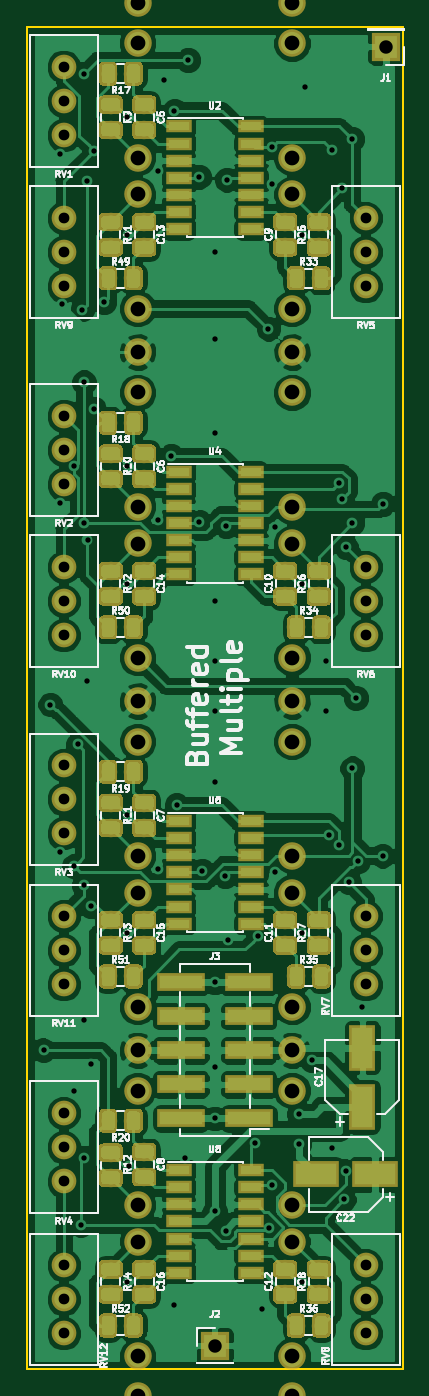
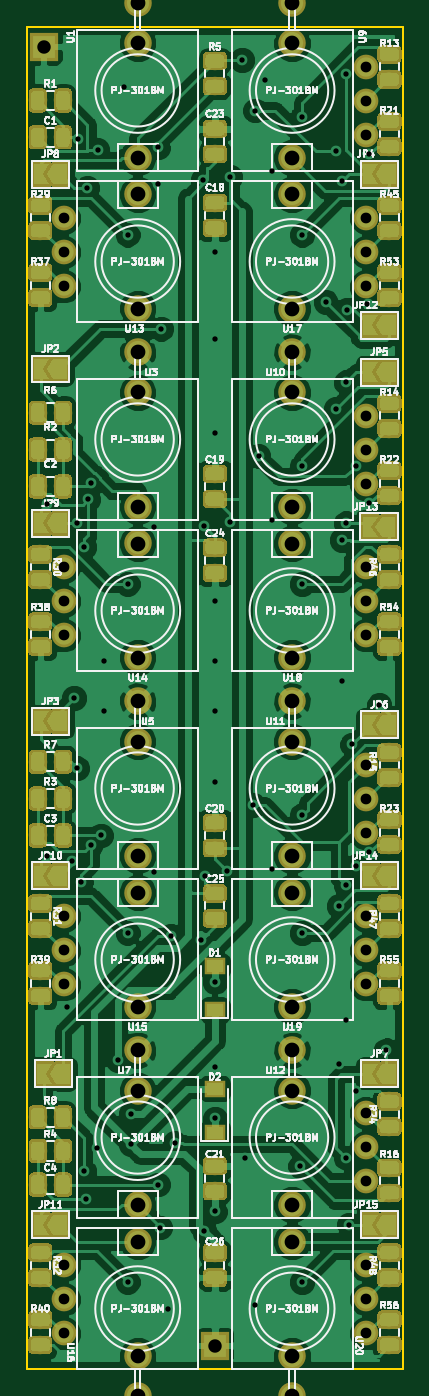
Circuit board: 11 layer files. Board 28.0 x 100.0 mm.
- bottom_copper: BuffMult-B.Cu.gbr (335769 bytes)
- bottom_mask: BuffMult-B.Mask.gbr (199488 bytes)
- paste: BuffMult-B.Paste.gbr (162569 bytes)
- bottom_silk: BuffMult-B.SilkS.gbr (124918 bytes)
- outline: BuffMult-Edge.Cuts.gbr (721 bytes)
- top_copper: BuffMult-F.Cu.gbr (324498 bytes)
- top_mask: BuffMult-F.Mask.gbr (139392 bytes)
- paste: BuffMult-F.Paste.gbr (136426 bytes)
- top_silk: BuffMult-F.SilkS.gbr (66585 bytes)
- drill: BuffMult-NPTH.drl (166 bytes)
- drill: BuffMult-PTH.drl (3092 bytes)

=== bottom_copper: BuffMult-B.Cu.gbr (335769 bytes, source omitted) ===
=== bottom_mask: BuffMult-B.Mask.gbr (199488 bytes, source omitted) ===
=== paste: BuffMult-B.Paste.gbr (162569 bytes, source omitted) ===
=== bottom_silk: BuffMult-B.SilkS.gbr (124918 bytes, source omitted) ===
=== outline: BuffMult-Edge.Cuts.gbr ===
G04 #@! TF.GenerationSoftware,KiCad,Pcbnew,(5.0.0-3-g5ebb6b6)*
G04 #@! TF.CreationDate,2019-01-01T15:12:14-08:00*
G04 #@! TF.ProjectId,BuffMult,427566664D756C742E6B696361645F70,rev?*
G04 #@! TF.SameCoordinates,Original*
G04 #@! TF.FileFunction,Profile,NP*
%FSLAX46Y46*%
G04 Gerber Fmt 4.6, Leading zero omitted, Abs format (unit mm)*
G04 Created by KiCad (PCBNEW (5.0.0-3-g5ebb6b6)) date Tuesday, January 01, 2019 at 03:12:14 PM*
%MOMM*%
%LPD*%
G01*
G04 APERTURE LIST*
%ADD10C,0.150000*%
G04 APERTURE END LIST*
D10*
X99000000Y-160000000D02*
X99000000Y-60000000D01*
X127000000Y-160000000D02*
X99000000Y-160000000D01*
X127000000Y-60000000D02*
X127000000Y-160000000D01*
X99000000Y-60000000D02*
X127000000Y-60000000D01*
M02*

=== top_copper: BuffMult-F.Cu.gbr (324498 bytes, source omitted) ===
=== top_mask: BuffMult-F.Mask.gbr (139392 bytes, source omitted) ===
=== paste: BuffMult-F.Paste.gbr (136426 bytes, source omitted) ===
=== top_silk: BuffMult-F.SilkS.gbr (66585 bytes, source omitted) ===
=== drill: BuffMult-NPTH.drl ===
M48
;DRILL file {KiCad (5.0.0-3-g5ebb6b6)} date Tuesday, January 01, 2019 at 03:13:05 PM
;FORMAT={-:-/ absolute / inch / decimal}
FMAT,2
INCH,TZ
%
G90
G05
M72
T0
M30

=== drill: BuffMult-PTH.drl ===
M48
;DRILL file {KiCad (5.0.0-3-g5ebb6b6)} date Tuesday, January 01, 2019 at 03:13:05 PM
;FORMAT={-:-/ absolute / inch / decimal}
FMAT,2
INCH,TZ
T1C0.0157
T2C0.0315
T3C0.0394
T4C0.0433
%
G90
G05
M72
T1
X3.9469Y-5.3642
X3.9665Y-4.3504
X3.9961Y-2.7362
X3.9961Y-3.7598
X3.9961Y-4.7835
X4.0013Y-3.175
X4.0354Y-5.4823
X4.0364Y-3.6516
X4.0364Y-4.8248
X4.0468Y-4.4672
X4.0551Y-5.876
X4.0609Y-3.192
X4.0643Y-4.8802
X4.065Y-2.5
X4.065Y-3.4055
X4.065Y-3.8189
X4.065Y-5.2756
X4.065Y-5.6791
X4.0748Y-2.815
X4.0748Y-4.2815
X4.0756Y-3.8682
X4.0846Y-4.9409
X4.0846Y-5.4035
X4.0945Y-2.7264
X4.0945Y-3.4843
X4.124Y-3.1693
X4.1929Y-2.628
X4.1929Y-2.9724
X4.1929Y-3.6516
X4.1929Y-3.9961
X4.1929Y-4.6752
X4.1929Y-5.0197
X4.1929Y-6.0433
X4.1983Y-5.7042
X4.2815Y-2.7854
X4.2815Y-3.8091
X4.2815Y-4.8327
X4.3012Y-2.5197
X4.3209Y-3.622
X4.3307Y-2.6083
X4.3307Y-6.1122
X4.3366Y-4.6457
X4.3602Y-5.6791
X4.3701Y-2.4606
X4.4036Y-2.8022
X4.4036Y-3.815
X4.4124Y-4.8386
X4.4488Y-3.0217
X4.4488Y-3.2776
X4.4488Y-3.5531
X4.4488Y-4.0453
X4.4488Y-4.2224
X4.4488Y-4.3701
X4.4488Y-4.5768
X4.4488Y-5.1642
X4.4488Y-5.4134
X4.4488Y-5.5642
X4.4488Y-5.8366
X4.4788Y-4.8529
X4.4803Y-5.8947
X4.482Y-3.8261
X4.4834Y-2.8109
X4.4882Y-5.0394
X4.5669Y-5.635
X4.5768Y-5.0295
X4.5866Y-6.122
X4.6063Y-3.248
X4.6092Y-5.8839
X4.6161Y-2.7165
X4.6161Y-2.8248
X4.6161Y-5.7579
X4.626Y-3.8287
X4.626Y-4.8425
X4.6949Y-5.5512
X4.6949Y-5.6398
X4.7047Y-2.9724
X4.7047Y-3.9961
X4.7047Y-5.0197
X4.7047Y-6.0433
X4.7146Y-2.5394
X4.7343Y-5.3937
X4.7736Y-4.2224
X4.7736Y-4.3701
X4.7835Y-4.7343
X4.7928Y-2.7244
X4.7933Y-5.6496
X4.813Y-3.7008
X4.813Y-4.7628
X4.821Y-3.7484
X4.8228Y-2.8356
X4.827Y-5.8014
X4.8327Y-3.8878
X4.8327Y-5.7185
X4.8425Y-4.872
X4.8514Y-2.6924
X4.8524Y-3.8189
X4.8524Y-4.5374
X4.8622Y-4.3307
X4.8683Y-4.8103
X4.8819Y-5.2362
X4.9409Y-4.7933
X4.9425Y-3.7619
T2
X4.0059Y-4.5276
X4.0059Y-4.6276
X4.0059Y-4.7276
X4.0059Y-4.9705
X4.0059Y-5.0705
X4.0059Y-5.1705
X4.8917Y-3.9469
X4.8917Y-4.0469
X4.8917Y-4.1469
X4.8917Y-5.9941
X4.8917Y-6.0941
X4.8917Y-6.1941
X4.0059Y-5.548
X4.0059Y-5.648
X4.0059Y-5.748
X4.0059Y-2.9232
X4.0059Y-3.0232
X4.0059Y-3.1232
X4.0059Y-3.9469
X4.0059Y-4.0469
X4.0059Y-4.1469
X4.0059Y-5.9941
X4.0059Y-6.0941
X4.0059Y-6.1941
X4.0059Y-2.4803
X4.0059Y-2.5803
X4.0059Y-2.6803
X4.8917Y-2.9232
X4.8917Y-3.0232
X4.8917Y-3.1232
X4.0059Y-3.5039
X4.0059Y-3.6039
X4.0059Y-3.7039
X4.8917Y-4.9705
X4.8917Y-5.0705
X4.8917Y-5.1705
T3
X4.9508Y-2.4213
X4.4488Y-6.2303
T4
X4.2224Y-3.3169
X4.2224Y-3.435
X4.2224Y-3.7697
X4.2224Y-3.878
X4.2224Y-4.2126
X4.2224Y-4.3406
X4.2224Y-4.4587
X4.2224Y-4.7933
X4.6752Y-2.8543
X4.6752Y-3.189
X4.2224Y-4.9016
X4.2224Y-5.2362
X4.6752Y-2.2933
X4.6752Y-2.4114
X4.6752Y-2.7461
X4.2224Y-5.3642
X4.2224Y-5.4823
X4.2224Y-5.8169
X4.2224Y-5.9252
X4.2224Y-6.2598
X4.2224Y-6.378
X4.6752Y-3.3169
X4.6752Y-3.435
X4.6752Y-3.7697
X4.6752Y-3.878
X4.6752Y-4.2126
X4.6752Y-4.3406
X4.6752Y-4.4587
X4.6752Y-4.7933
X4.6752Y-4.9016
X4.6752Y-5.2362
X4.2224Y-2.2933
X4.2224Y-2.4114
X4.2224Y-2.7461
X4.2224Y-2.8543
X4.2224Y-3.189
X4.6752Y-5.3642
X4.6752Y-5.4823
X4.6752Y-5.8169
X4.6752Y-5.9252
X4.6752Y-6.2598
X4.6752Y-6.378
T0
M30

